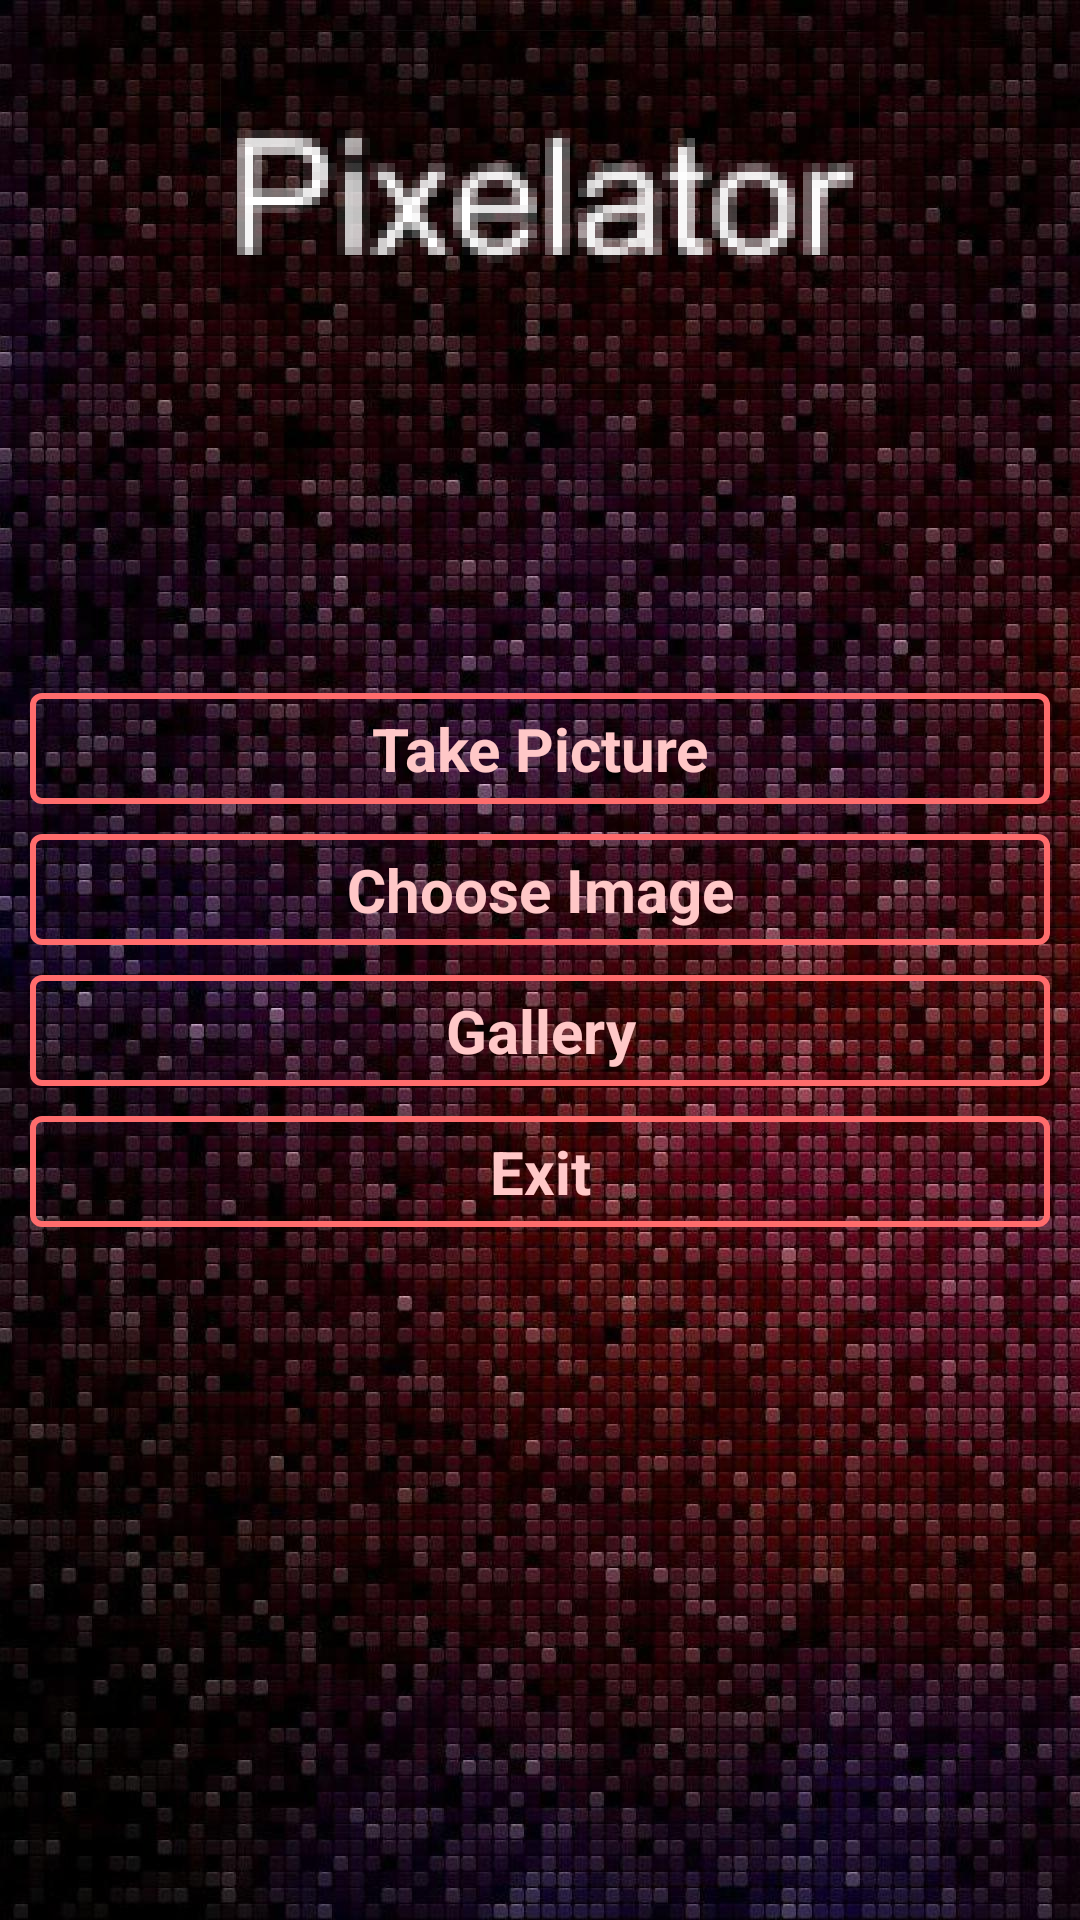

Android layout source for this screen:
<!-- AndroidManifest.xml: application theme AppTheme -->
<!-- res/layout/activity_main.xml -->
<?xml version="1.0" encoding="utf-8"?>
<RelativeLayout xmlns:android="http://schemas.android.com/apk/res/android"
    xmlns:tools="http://schemas.android.com/tools"
    android:layout_width="match_parent"
    android:layout_height="match_parent"
    android:background="@drawable/background"
    android:padding="10dp"
    tools:context="dm.com.imagepixelator.MainActivity">

    <ImageView
        android:layout_width="match_parent"
        android:layout_height="120dp"
        android:src="@drawable/pixelator_text" />

    <LinearLayout
        android:layout_width="match_parent"
        android:layout_height="wrap_content"
        android:layout_centerInParent="true"
        android:gravity="center"
        android:orientation="vertical"
        android:weightSum="1">

        <TextView
            android:id="@+id/take_picture"
            android:layout_width="match_parent"
            android:layout_height="wrap_content"
            android:background="@drawable/options_background"
            android:gravity="center"
            android:paddingBottom="5dp"
            android:paddingTop="5dp"
            android:text="Take Picture"
            android:textColor="#FFC7C7"
            android:textSize="20dp"
            android:textStyle="bold" />

        <TextView
            android:id="@+id/choose_from_gallery"
            android:layout_width="match_parent"
            android:layout_height="wrap_content"
            android:layout_marginTop="10dp"
            android:background="@drawable/options_background"
            android:gravity="center"
            android:paddingBottom="5dp"
            android:paddingTop="5dp"
            android:text="Choose Image"
            android:textColor="#FFC7C7"
            android:textSize="20dp"
            android:textStyle="bold" />

        <TextView
            android:id="@+id/show_gallery"
            android:layout_width="match_parent"
            android:layout_height="wrap_content"
            android:layout_marginTop="10dp"
            android:background="@drawable/options_background"
            android:gravity="center"
            android:paddingBottom="5dp"
            android:paddingTop="5dp"
            android:text="Gallery"
            android:textColor="#FFC7C7"
            android:textSize="20dp"
            android:textStyle="bold" />

        <TextView
            android:id="@+id/btn_exit"
            android:layout_width="match_parent"
            android:layout_height="wrap_content"
            android:layout_marginTop="10dp"
            android:background="@drawable/options_background"
            android:gravity="center"
            android:paddingBottom="5dp"
            android:paddingTop="5dp"
            android:text="Exit"
            android:textColor="#FFC7C7"
            android:textSize="20dp"
            android:textStyle="bold" />
    </LinearLayout>

</RelativeLayout>
<!-- resources referenced by this layout -->
<resources>
  <!-- drawable background: jpg bitmap (drawable, 250863 bytes) -->
  <!-- drawable options_background (drawable) -->
  <?xml version="1.0" encoding="UTF-8"?>
  <shape xmlns:android="http://schemas.android.com/apk/res/android"
      android:layout_width="0dp"
      android:layout_height="0dp">
      <stroke
          android:width="2dp"
          android:color="#FF6C6C" />
  
      <corners android:radius="3dp" />
  
      <padding
          android:bottom="0dp"
          android:left="0dp"
          android:right="0dp"
          android:top="0dp" />
      
  </shape>
  <!-- drawable pixelator_text: png bitmap (drawable, 30254 bytes) -->
  <style name="AppTheme" parent="Theme.AppCompat.NoActionBar">
          
          <item name="colorPrimary">@color/colorPrimary</item>
          <item name="colorPrimaryDark">@color/colorPrimaryDark</item>
          <item name="colorAccent">@color/colorAccent</item>
      </style>
  <!-- not gathered from this repository: default colours our renderer supplied (Android Studio template values) -->
  <color name="colorPrimary">#FF6200EE</color>
  <color name="colorPrimaryDark">#FF3700B3</color>
  <color name="colorAccent">#FF03DAC5</color>
</resources>
